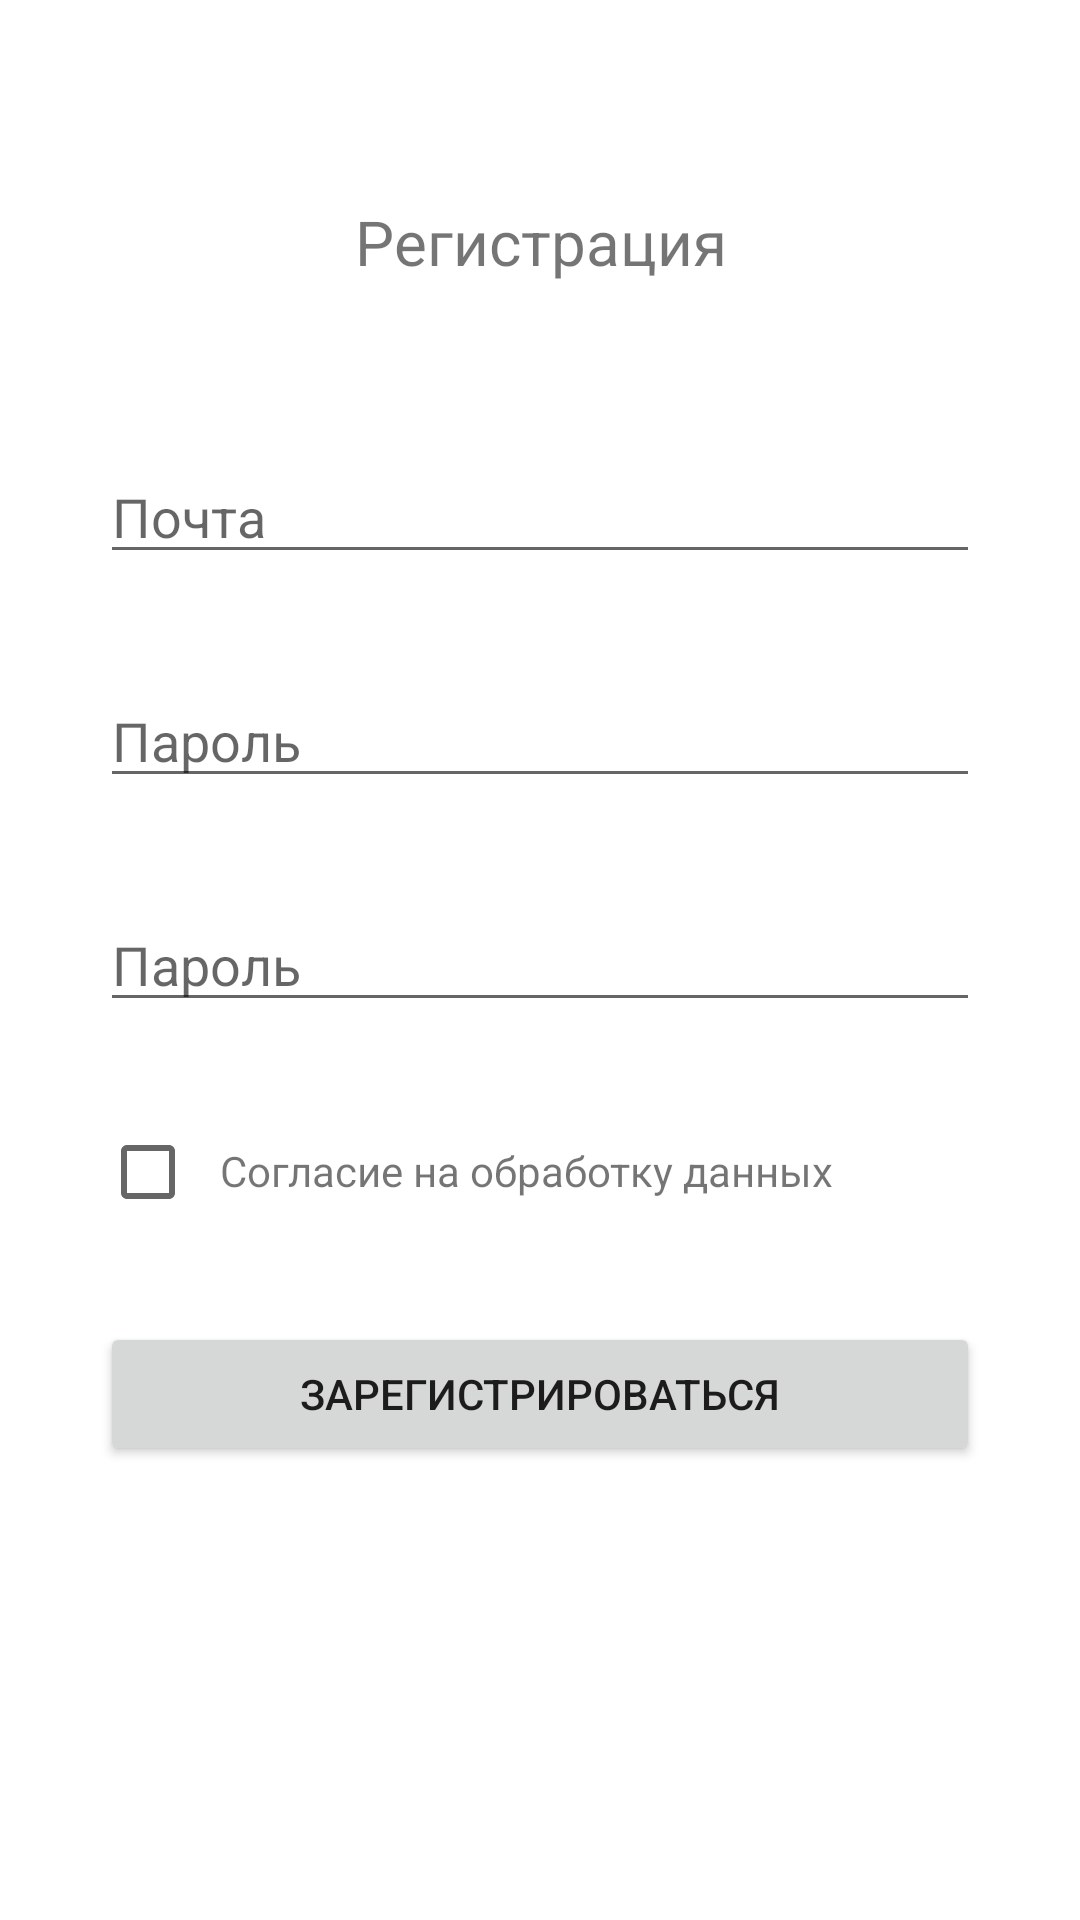

Write the Android layout XML for this screen, with the resource values it uses.
<!-- AndroidManifest.xml: application theme Theme.TravelAgencyCourseWork -->
<!-- res/layout/activity_registration.xml -->
<?xml version="1.0" encoding="utf-8"?>
<androidx.constraintlayout.widget.ConstraintLayout xmlns:android="http://schemas.android.com/apk/res/android"
    xmlns:app="http://schemas.android.com/apk/res-auto"
    xmlns:tools="http://schemas.android.com/tools"
    android:layout_width="match_parent"
    android:layout_height="match_parent"
    tools:context=".RegistrationActivity">

    <ScrollView
        android:id="@+id/SCROLLER_ID"
        android:layout_width="fill_parent"
        android:layout_height="wrap_content"
        android:fillViewport="true"
        android:scrollbars="vertical"
        tools:ignore="MissingConstraints">

        <LinearLayout
            android:layout_width="match_parent"
            android:layout_height="match_parent"
            android:orientation="vertical"
            android:scrollbars="vertical">


            <TextView
                android:layout_width="match_parent"
                android:layout_height="150px"
                android:layout_marginLeft="150px"
                android:layout_marginTop="200px"
                android:layout_marginRight="150px"
                android:text="@string/RegistrationString"
                android:textAlignment="center"
                android:textSize="10pt"></TextView>

            <EditText
                android:id="@+id/mail"
                android:layout_width="match_parent"
                android:layout_height="wrap_content"
                android:layout_marginLeft="100px"
                android:layout_marginTop="100px"
                android:layout_marginRight="100px"
                android:hint="@string/MailString"></EditText>

            <EditText
                android:id="@+id/password"
                android:layout_width="match_parent"
                android:layout_height="wrap_content"
                android:layout_marginLeft="100px"
                android:layout_marginTop="100px"
                android:layout_marginRight="100px"
                android:hint="@string/PasswordString"
                android:password="true"></EditText>

            <EditText
                android:id="@+id/passwordrepeat"
                android:layout_width="match_parent"
                android:layout_height="wrap_content"
                android:layout_marginLeft="100px"
                android:layout_marginTop="100px"
                android:layout_marginRight="100px"
                android:hint="@string/PasswordString"
                android:password="true"></EditText>

            <LinearLayout
                android:layout_width="match_parent"
                android:layout_height="100px"
                android:layout_marginLeft="100px"
                android:layout_marginTop="100px"
                android:layout_marginRight="100px"
                android:orientation="horizontal">

                <CheckBox
                    android:id="@+id/shareDataCheckBox"
                    android:layout_width="100px"
                    android:layout_height="match_parent"></CheckBox>

                <TextView
                    android:layout_width="match_parent"
                    android:layout_height="match_parent"
                    android:layout_margin="20px"
                    android:text="@string/UserAgreement"></TextView>

            </LinearLayout>

            <Button
                android:id="@+id/buttonRegister"
                android:layout_width="match_parent"
                android:layout_height="wrap_content"
                android:layout_marginLeft="100px"
                android:layout_marginTop="100px"
                android:layout_marginRight="100px"
                android:onClick="buttonRegister_Click"
                android:text="@string/RegistrationActionString"></Button>

        </LinearLayout>
    </ScrollView>


</androidx.constraintlayout.widget.ConstraintLayout>
<!-- resources referenced by this layout -->
<resources>
  <string name="MailString">Почта</string>
  <string name="PasswordString">Пароль</string>
  <string name="RegistrationActionString">Зарегистрироваться</string>
  <string name="RegistrationString">Регистрация</string>
  <string name="UserAgreement">Согласие на обработку данных</string>
  <style name="Theme.TravelAgencyCourseWork" parent="Theme.MaterialComponents.DayNight.DarkActionBar">
          
          <item name="colorPrimary">@color/purple_500</item>
          <item name="colorPrimaryVariant">@color/purple_700</item>
          <item name="colorOnPrimary">@color/white</item>
          
          <item name="colorSecondary">@color/teal_200</item>
          <item name="colorSecondaryVariant">@color/teal_700</item>
          <item name="colorOnSecondary">@color/black</item>
          
          <item name="android:statusBarColor" tools:targetApi="l">?attr/colorPrimaryVariant</item>
          
      </style>
  <!-- not gathered from this repository: default colours our renderer supplied (Android Studio template values) -->
  <color name="purple_500">#FF6200EE</color>
  <color name="purple_700">#FF3700B3</color>
  <color name="teal_200">#FF03DAC5</color>
  <color name="teal_700">#FF018786</color>
  <color name="black">#FF000000</color>
  <color name="white">#FFFFFFFF</color>
</resources>
